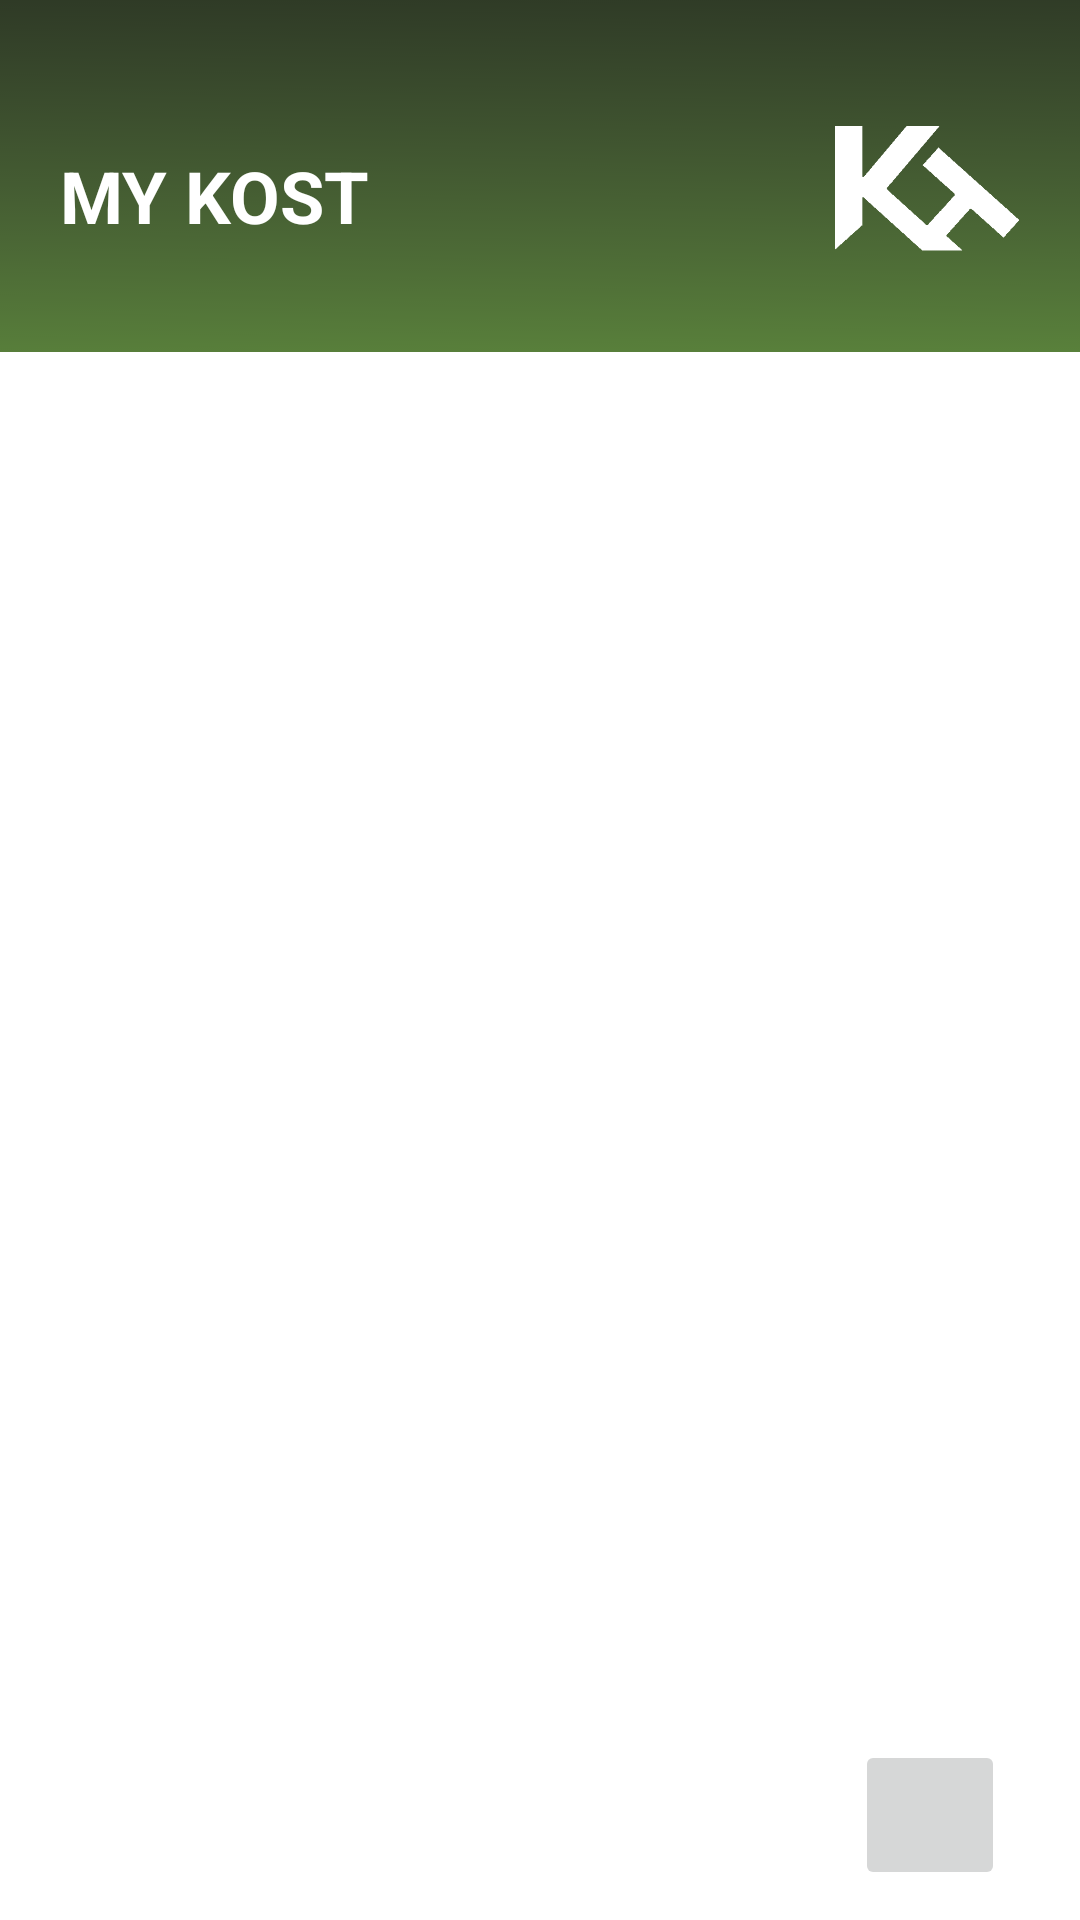

Android layout source for this screen:
<!-- AndroidManifest.xml: application theme Theme.KostHost -->
<!-- res/layout/activity_kost_pemilik.xml -->
<?xml version="1.0" encoding="utf-8"?>
<RelativeLayout xmlns:android="http://schemas.android.com/apk/res/android"
    xmlns:app="http://schemas.android.com/apk/res-auto"
    xmlns:tools="http://schemas.android.com/tools"
    android:layout_width="match_parent"
    android:layout_height="match_parent"
    android:background="@drawable/bghijaupendek"
    tools:context=".KostPemilik">
    <LinearLayout
        android:orientation="vertical"
        android:layout_width="match_parent"
        android:layout_height="match_parent">
        <RelativeLayout
            android:layout_marginTop="32dp"
            android:layout_marginLeft="20dp"
            android:layout_marginRight="20dp"
            android:layout_width="match_parent"
            android:layout_height="wrap_content">
            <TextView
                android:layout_width="wrap_content"
                android:layout_height="wrap_content"
                android:layout_marginTop="17dp"
                android:textSize="24sp"
                android:textColor="#FFFFFF"
                android:text="MY KOST"
                android:textStyle="bold"/>
            <ImageButton
                android:id="@+id/btnKH"
                android:layout_alignParentRight="true"
                android:background="@drawable/logoputih"
                android:layout_width="62dp"
                android:layout_height="62dp"/>
        </RelativeLayout>
        <RelativeLayout
            android:layout_width="match_parent"
            android:layout_height="match_parent"
            android:layout_marginTop="50dp"
            android:layout_marginLeft="15dp"
            android:layout_marginRight="15dp">
            <ListView
                android:id="@+id/listKost"
                android:layout_width="match_parent"
                android:layout_height="match_parent">
            </ListView>
            <ImageButton
                android:id="@+id/btnTambahKost"
                android:layout_width="50dp"
                android:layout_height="50dp"
                android:layout_alignParentRight="true"
                android:layout_alignParentBottom="true"
                android:layout_marginRight="10dp"
                android:layout_marginBottom="10dp"
                android:src="@drawable/add"/>
        </RelativeLayout>
    </LinearLayout>
</RelativeLayout>
<!-- resources referenced by this layout -->
<resources>
  <!-- drawable bghijaupendek: png bitmap (drawable, 28597 bytes) -->
  <!-- drawable logoputih: png bitmap (drawable, 15948 bytes) -->
  <style name="Theme.KostHost" parent="Theme.MaterialComponents.DayNight.NoActionBar">
          
          <item name="colorPrimary">@color/purple_500</item>
          <item name="colorPrimaryVariant">@color/grey</item>
          <item name="colorOnPrimary">@color/white</item>
          
          <item name="colorSecondary">@color/teal_200</item>
          <item name="colorSecondaryVariant">@color/teal_700</item>
          <item name="colorOnSecondary">@color/black</item>
          
          <item name="android:statusBarColor" tools:targetApi="l">?attr/colorPrimaryVariant</item>
          
      </style>
  <color name="purple_500">#FF6200EE</color>
  <color name="grey">#4C4C4C</color>
  <color name="white">#FFFFFFFF</color>
  <color name="teal_200">#FF03DAC5</color>
  <color name="teal_700">#FF018786</color>
  <color name="black">#FF000000</color>
</resources>
